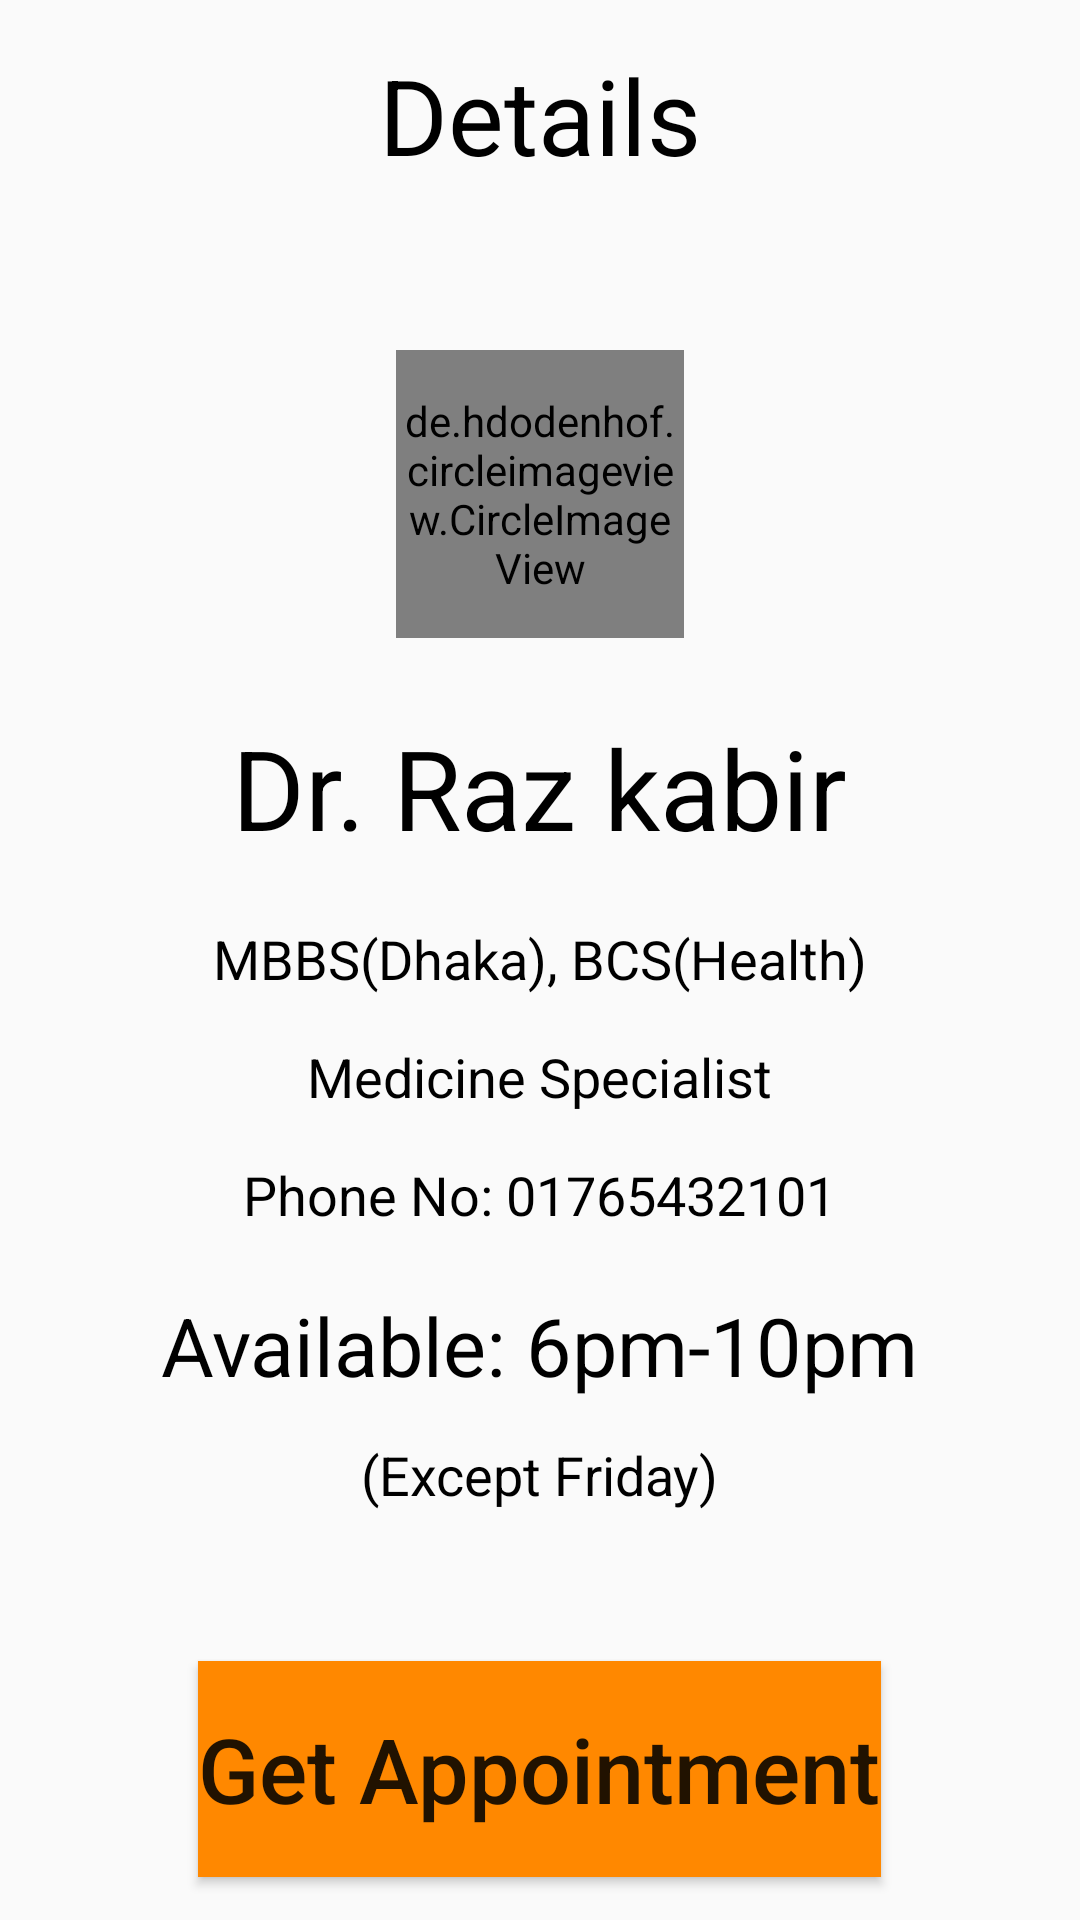

Reconstruct the res/layout file that produces this screen, plus the resources it refers to.
<!-- AndroidManifest.xml: application theme AppTheme -->
<!-- res/layout/activity_doctors__info.xml -->
<?xml version="1.0" encoding="utf-8"?>
<LinearLayout
    xmlns:android="http://schemas.android.com/apk/res/android"
    xmlns:app="http://schemas.android.com/apk/res-auto"
    xmlns:tools="http://schemas.android.com/tools"
    android:layout_width="match_parent"
    android:layout_height="match_parent"
    android:orientation="vertical"
    tools:context=".Doctors_Info">

    <TextView
        android:layout_width="wrap_content"
        android:layout_height="wrap_content"
        android:layout_gravity="center_horizontal"
        android:text="Details"
        android:padding="5dp"
        android:layout_marginTop="10dp"
        android:textColor="@android:color/black"
        android:textSize="35dp">

    </TextView>
    <de.hdodenhof.circleimageview.CircleImageView
        android:layout_marginTop="50dp"
        android:id="@+id/doctorImageId"
        android:src="@drawable/avatar"
        android:layout_gravity="center_horizontal"
        android:layout_width="96dp"
        android:layout_height="96dp">

    </de.hdodenhof.circleimageview.CircleImageView>

    <TextView
        android:id="@+id/doctorNameId"
        android:layout_width="wrap_content"
        android:layout_height="wrap_content"
        android:layout_gravity="center_horizontal"
        android:text="Dr. Raz kabir"
        android:padding="5dp"
        android:layout_marginTop="20dp"
        android:textColor="@android:color/black"
        android:textSize="37dp">

    </TextView>

    <TextView
        android:id="@+id/doctorDegreeId"
        android:layout_width="wrap_content"
        android:layout_height="wrap_content"
        android:layout_gravity="center_horizontal"
        android:text="MBBS(Dhaka), BCS(Health)"
        android:padding="5dp"
        android:layout_marginTop="10dp"
        android:textColor="@android:color/black"
        android:textSize="18dp">

    </TextView>
    <TextView
        android:id="@+id/doctorDesignationId"
        android:layout_width="wrap_content"
        android:layout_height="wrap_content"
        android:layout_gravity="center_horizontal"
        android:text="Medicine Specialist"
        android:padding="5dp"
        android:layout_marginTop="5dp"
        android:textColor="@android:color/black"
        android:textSize="18dp">

    </TextView>

    <TextView
        android:id="@+id/doctorPhoneId"
        android:layout_width="wrap_content"
        android:layout_height="wrap_content"
        android:layout_gravity="center_horizontal"
        android:text="Phone No: 01765432101"
        android:padding="5dp"
        android:layout_marginTop="5dp"
        android:textColor="@android:color/black"
        android:textSize="18dp">

    </TextView>
    <TextView
        android:id="@+id/doctorTimeId"
        android:layout_width="wrap_content"
        android:layout_height="wrap_content"
        android:layout_gravity="center_horizontal"
        android:text="Available: 6pm-10pm"
        android:padding="5dp"
        android:layout_marginTop="10dp"
        android:textColor="@android:color/black"
        android:textSize="27dp">

    </TextView>
    <TextView
        android:id="@+id/doctorDateId"
        android:layout_width="wrap_content"
        android:layout_height="wrap_content"
        android:layout_gravity="center_horizontal"
        android:text="(Except Friday)"
        android:padding="5dp"
        android:layout_marginTop="3dp"
        android:textColor="@android:color/black"
        android:textSize="18dp">

    </TextView>

    <Button
        android:id="@+id/appointmentButtonId"
        android:layout_width="wrap_content"
        android:layout_height="72dp"
        android:background="@android:color/holo_orange_dark"
        android:layout_gravity="center_horizontal"
        android:layout_marginTop="45dp"
        android:text="Get Appointment"
        android:textAllCaps="false"
        android:textSize="30dp">

    </Button>




</LinearLayout>
<!-- resources referenced by this layout -->
<resources>
  <!-- drawable avatar: jpg bitmap (drawable-v24, 37135 bytes) -->
  <style name="AppTheme" parent="Theme.AppCompat.Light.NoActionBar">
          
          <item name="colorPrimary">@color/colorPrimary</item>
          <item name="colorPrimaryDark">@color/colorPrimaryDark</item>
          <item name="colorAccent">@color/colorAccent</item>
      </style>
  <color name="colorPrimary">#1C485C</color>
  <color name="colorPrimaryDark">#fff</color>
  <color name="colorAccent">#1C485C</color>
</resources>
